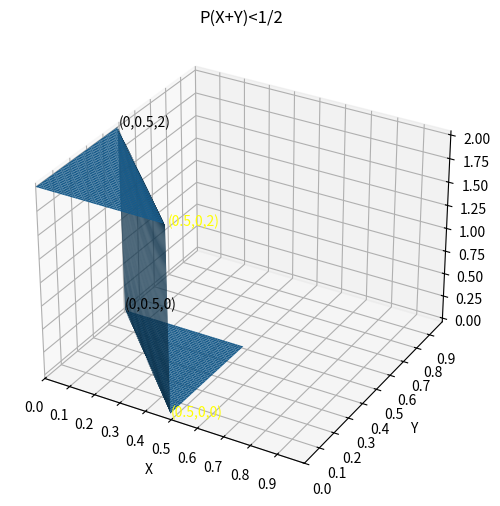

Reproduce this figure in Python.
import numpy as np
import matplotlib.pyplot as plt
from mpl_toolkits.mplot3d import axes3d


fig = plt.figure(figsize=(10,6))
ax1 = fig.add_subplot(111, projection='3d')

n=0.01

x = np.arange(0,0.5,n)
y = np.arange(0,0.5,n)
X,Y = np.meshgrid(x,y)

#creating array for storing Z values
Z = ( X * 0) + (Y * 0)
#

for i in range(50):
  for j in range(50):
    if X[i][j]+Y[i][j]<(1/2):
      Z[i][j]=2
    else:
      Z[i][j]=0


ax1.set_title('P(X+Y)<1/2')
ax1.plot_surface(X,Y,Z)
#,cmap='viridis',edgecolor='none'

plt.xlabel("X")
plt.ylabel("Y")
plt.xlim(0,1)
plt.ylim(0,1)
#plt.xscale()
#plt.xticks()
plt.xticks(np.arange(0, 1, 0.1))
plt.yticks(np.arange(0, 1, 0.1))
#plt.annotate('point 1',xy=(0,0.5),xytext=(0,0.5),arrowprops = dict(facecolor ='green',
                                 # shrink = 0.05),)
#plt.annotate("point 2",(0.5,0,0))
#plt.annotate(xy=[0.5,0],s='point 1')
ax1.text(0,0.5,0,"(0,0.5,0)",color='black')
ax1.text(0.5,0,0,"(0.5,0,0)",color='yellow')
ax1.text(0.5,0,2,"(0.5,0,2)",color='yellow')
ax1.text(0,0.5,2,"(0,0.5,2)",color='black')
plt.show()